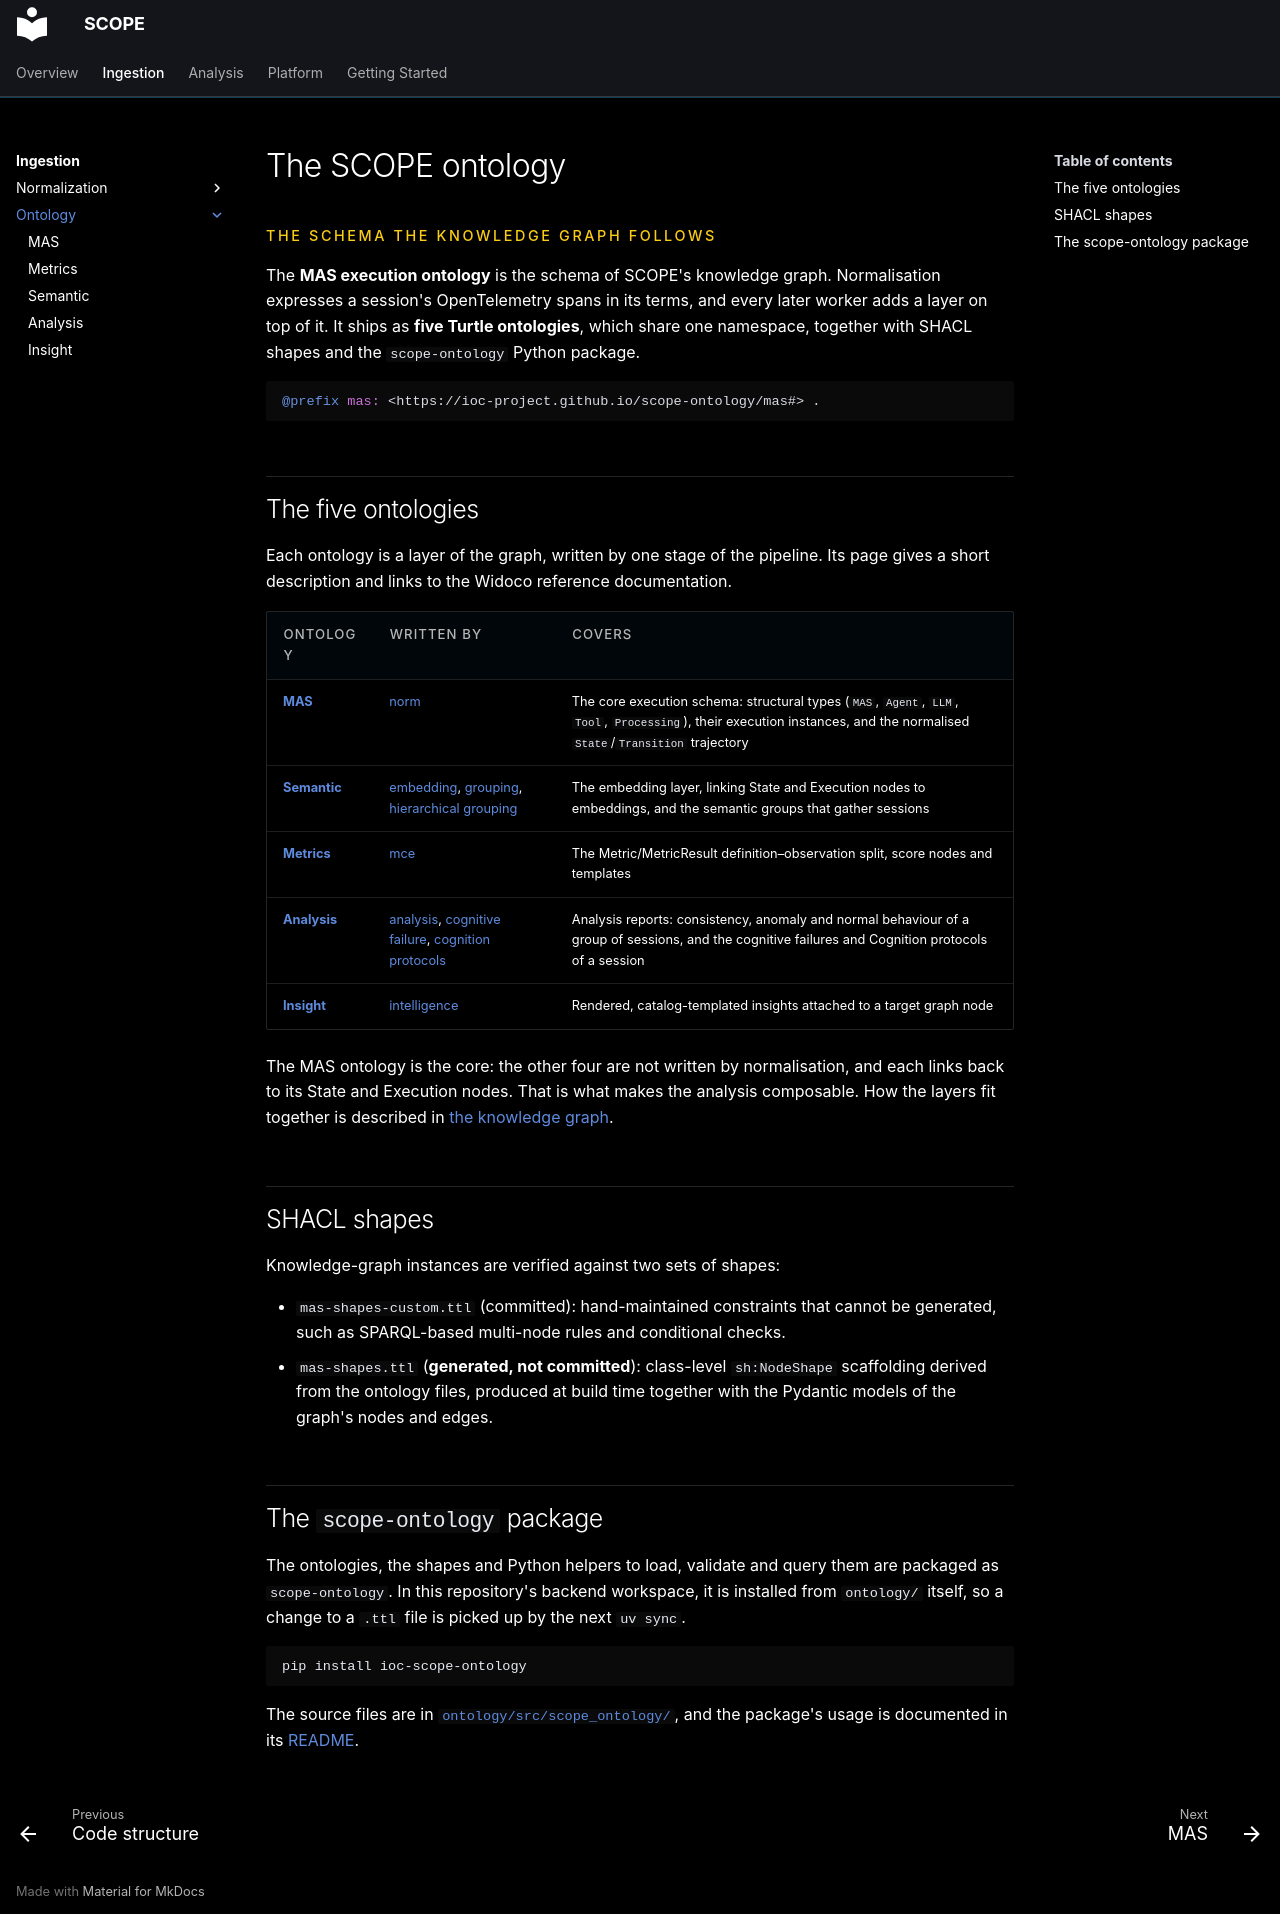

repository: ioc-project/scope · page: ingestion/ontology/index.html · generator: mkdocs

# The SCOPE ontology

<p class="eyebrow">The schema the knowledge graph follows</p>

The **MAS execution ontology** is the schema of SCOPE's knowledge graph. Normalisation
expresses a session's OpenTelemetry spans in its terms, and every later worker adds a layer
on top of it. It ships as **five Turtle ontologies**, which share one namespace, together with
SHACL shapes and the `scope-ontology` Python package.

```turtle
@prefix mas: <https://ioc-project.github.io/scope-ontology/mas#> .
```

## The five ontologies

Each ontology is a layer of the graph, written by one stage of the pipeline. Its page gives a
short description and links to the Widoco reference documentation.

| Ontology | Written by | Covers |
|---|---|---|
| **[MAS](mas.md)** | [norm](../normalization/index.md) | The core execution schema: structural types (`MAS`, `Agent`, `LLM`, `Tool`, `Processing`), their execution instances, and the normalised `State`/`Transition` trajectory |
| **[Semantic](semantic.md)** | [embedding](../../analysis/workers/embedding-worker.md), [grouping](../../analysis/workers/grouping-worker.md), [hierarchical grouping](../../analysis/workers/hierarchical-grouping-worker.md) | The embedding layer, linking State and Execution nodes to embeddings, and the semantic groups that gather sessions |
| **[Metrics](metrics.md)** | [mce](../../analysis/workers/mce-worker.md) | The Metric/MetricResult definition–observation split, score nodes and templates |
| **[Analysis](analysis.md)** | [analysis](../../analysis/workers/analysis-worker.md), [cognitive failure](../../analysis/workers/cognitive-failure-worker.md), [cognition protocols](../../analysis/workers/cognition-protocols-worker.md) | Analysis reports: consistency, anomaly and normal behaviour of a group of sessions, and the cognitive failures and Cognition protocols of a session |
| **[Insight](insight.md)** | [intelligence](../../analysis/workers/intelligence-worker.md) | Rendered, catalog-templated insights attached to a target graph node |

The MAS ontology is the core: the other four are not written by normalisation, and each links
back to its State and Execution nodes. That is what makes the analysis composable. How the layers
fit together is described in [the knowledge graph](../../index.md#the-knowledge-graph).

## SHACL shapes

Knowledge-graph instances are verified against two sets of shapes:

- `mas-shapes-custom.ttl` (committed): hand-maintained constraints that cannot be generated,
  such as SPARQL-based multi-node rules and conditional checks.
- `mas-shapes.ttl` (**generated, not committed**): class-level `sh:NodeShape` scaffolding derived
  from the ontology files, produced at build time together with the Pydantic models of the
  graph's nodes and edges.

## The `scope-ontology` package

The ontologies, the shapes and Python helpers to load, validate and query them are packaged as
`scope-ontology`. In this repository's backend workspace, it is installed from `ontology/`
itself, so a change to a `.ttl` file is picked up by the next `uv sync`.

```bash
pip install ioc-scope-ontology
```

The source files are in
[`ontology/src/scope_ontology/`](https://github.com/ioc-project/scope/tree/main/ontology/src/scope_ontology),
and the package's usage is documented in its
[README](https://github.com/ioc-project/scope/blob/main/ontology/PACKAGE_README.md).
